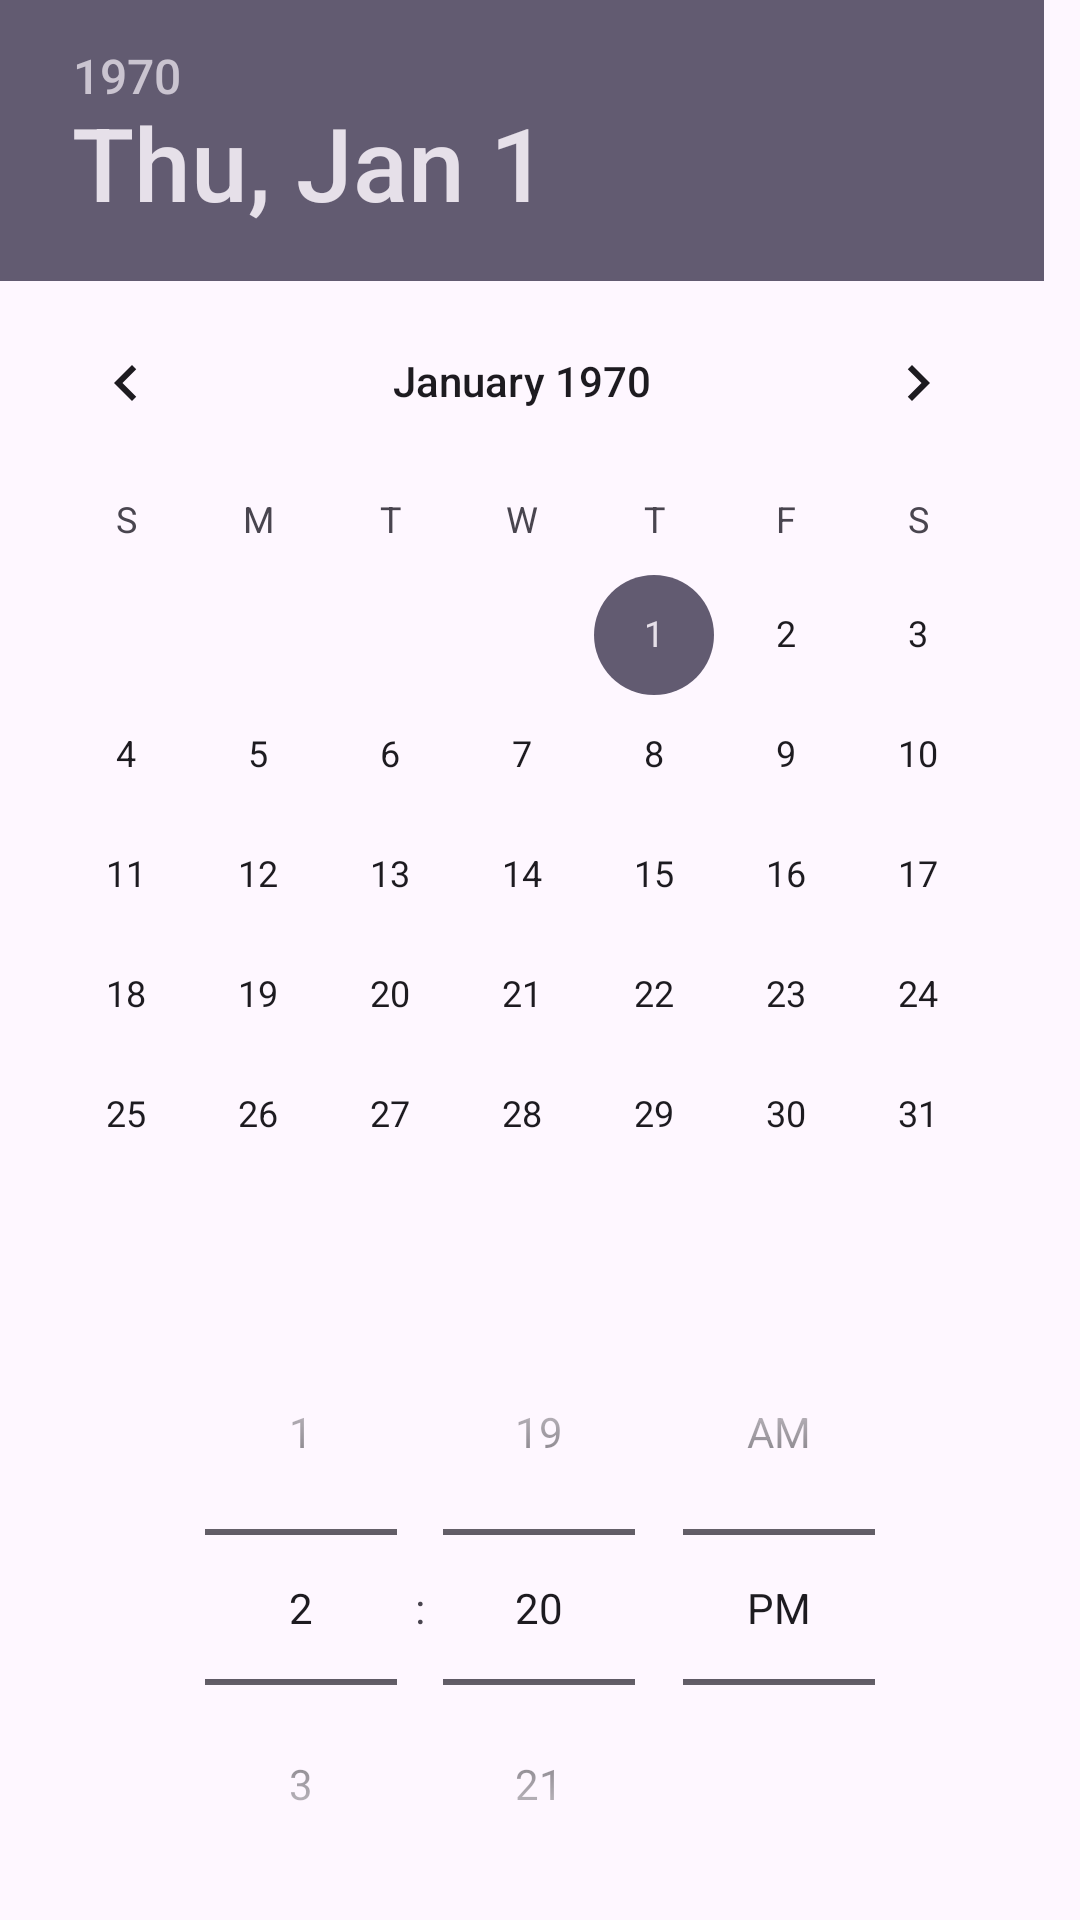

The Android layout XML behind this screen, and the referenced resources:
<!-- AndroidManifest.xml: application theme Theme.AdvancedWidget2024 -->
<!-- res/layout/activity_date.xml -->
<?xml version="1.0" encoding="utf-8"?>
<LinearLayout xmlns:android="http://schemas.android.com/apk/res/android"
    android:orientation="vertical"
    android:layout_width="match_parent"
    android:layout_height="match_parent">
    <DatePicker
        android:layout_width="match_parent"
        android:layout_height="wrap_content"/>
    <TimePicker
        android:timePickerMode="spinner"
        android:layout_width="match_parent"
        android:layout_height="wrap_content"/>
</LinearLayout>
<!-- resources referenced by this layout -->
<resources>
  <style name="Theme.AdvancedWidget2024" parent="Base.Theme.AdvancedWidget2024" />
  <style name="Base.Theme.AdvancedWidget2024" parent="Theme.Material3.DayNight.NoActionBar">
          
          
      </style>
</resources>
